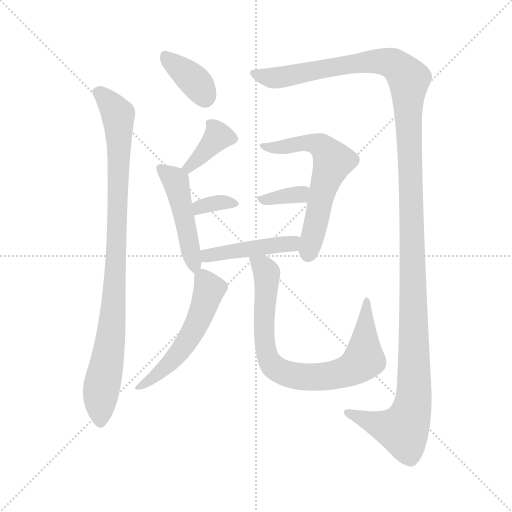
t = 0.00 s
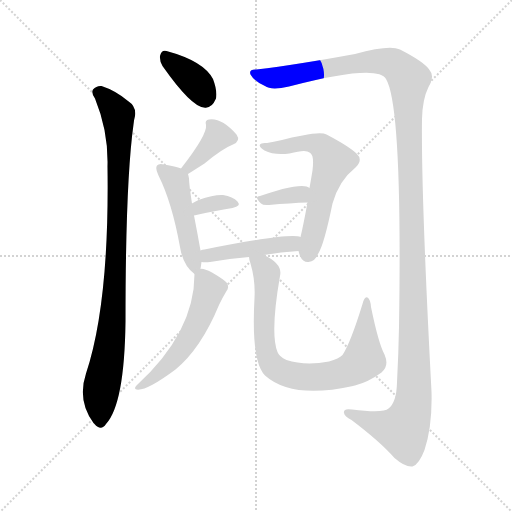
t = 1.73 s
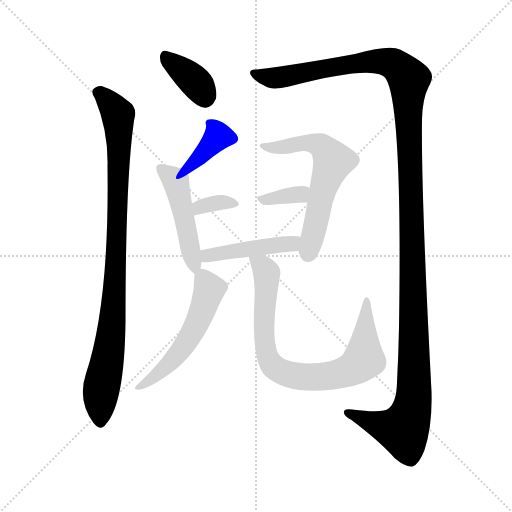
t = 3.45 s
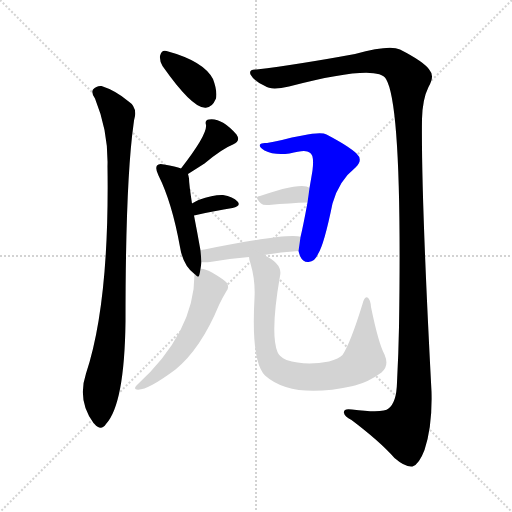
t = 5.18 s
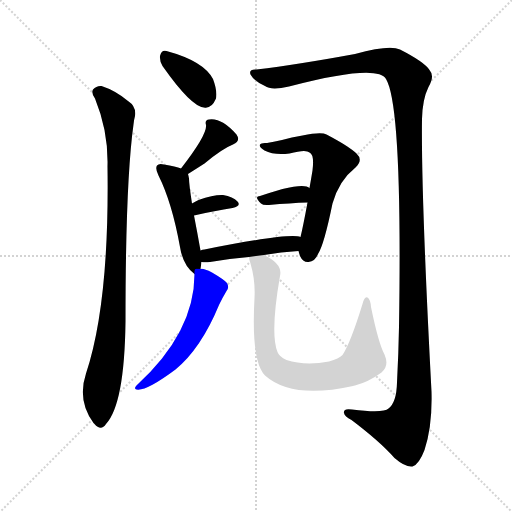
t = 6.90 s
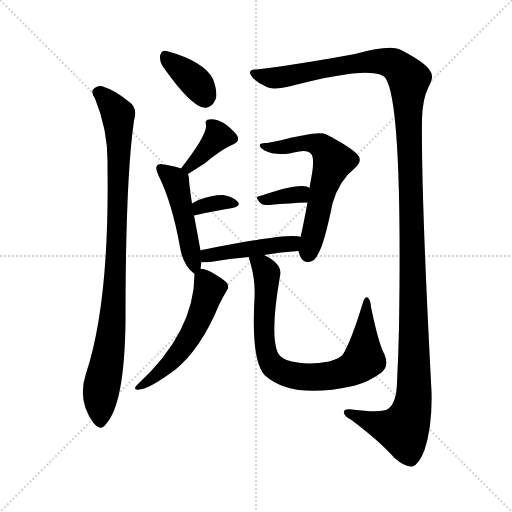
t = 8.63 s

The animated SVG that drew these frames (rendered in a browser with its animation timeline set to each time). Animation: 11 CSS @keyframes rules; one cycle of 8.63 s.

<svg version="1.1" viewBox="0 0 1024 1024" xmlns="http://www.w3.org/2000/svg">
  <g stroke="lightgray" stroke-dasharray="1,1" stroke-width="1" transform="scale(4, 4)">
    <line x1="0" y1="0" x2="256" y2="256"></line>
    <line x1="256" y1="0" x2="0" y2="256"></line>
    <line x1="128" y1="0" x2="128" y2="256"></line>
    <line x1="0" y1="128" x2="256" y2="128"></line>
  </g>
<g transform="scale(1, -1) translate(0, -900)">
   <style type="text/css">
    @keyframes keyframes0 {
      from {
       stroke: blue;
       stroke-dashoffset: 371;
       stroke-width: 128;
       }
       55% {
       animation-timing-function: step-end;
       stroke: blue;
       stroke-dashoffset: 0;
       stroke-width: 128;
       }
       to {
       stroke: black;
       stroke-width: 1024;
       }
       }
       #make-me-a-hanzi-animation-0 {
         animation: keyframes0 0.551921s both;
         animation-delay: 0.000000s;
         animation-timing-function: linear;
       }
    @keyframes keyframes1 {
      from {
       stroke: blue;
       stroke-dashoffset: 932;
       stroke-width: 128;
       }
       75% {
       animation-timing-function: step-end;
       stroke: blue;
       stroke-dashoffset: 0;
       stroke-width: 128;
       }
       to {
       stroke: black;
       stroke-width: 1024;
       }
       }
       #make-me-a-hanzi-animation-1 {
         animation: keyframes1 1.008464s both;
         animation-delay: 0.551921s;
         animation-timing-function: linear;
       }
    @keyframes keyframes2 {
      from {
       stroke: blue;
       stroke-dashoffset: 1401;
       stroke-width: 128;
       }
       82% {
       animation-timing-function: step-end;
       stroke: blue;
       stroke-dashoffset: 0;
       stroke-width: 128;
       }
       to {
       stroke: black;
       stroke-width: 1024;
       }
       }
       #make-me-a-hanzi-animation-2 {
         animation: keyframes2 1.390137s both;
         animation-delay: 1.560384s;
         animation-timing-function: linear;
       }
    @keyframes keyframes3 {
      from {
       stroke: blue;
       stroke-dashoffset: 375;
       stroke-width: 128;
       }
       55% {
       animation-timing-function: step-end;
       stroke: blue;
       stroke-dashoffset: 0;
       stroke-width: 128;
       }
       to {
       stroke: black;
       stroke-width: 1024;
       }
       }
       #make-me-a-hanzi-animation-3 {
         animation: keyframes3 0.555176s both;
         animation-delay: 2.950521s;
         animation-timing-function: linear;
       }
    @keyframes keyframes4 {
      from {
       stroke: blue;
       stroke-dashoffset: 474;
       stroke-width: 128;
       }
       61% {
       animation-timing-function: step-end;
       stroke: blue;
       stroke-dashoffset: 0;
       stroke-width: 128;
       }
       to {
       stroke: black;
       stroke-width: 1024;
       }
       }
       #make-me-a-hanzi-animation-4 {
         animation: keyframes4 0.635742s both;
         animation-delay: 3.505697s;
         animation-timing-function: linear;
       }
    @keyframes keyframes5 {
      from {
       stroke: blue;
       stroke-dashoffset: 337;
       stroke-width: 128;
       }
       52% {
       animation-timing-function: step-end;
       stroke: blue;
       stroke-dashoffset: 0;
       stroke-width: 128;
       }
       to {
       stroke: black;
       stroke-width: 1024;
       }
       }
       #make-me-a-hanzi-animation-5 {
         animation: keyframes5 0.524251s both;
         animation-delay: 4.141439s;
         animation-timing-function: linear;
       }
    @keyframes keyframes6 {
      from {
       stroke: blue;
       stroke-dashoffset: 603;
       stroke-width: 128;
       }
       66% {
       animation-timing-function: step-end;
       stroke: blue;
       stroke-dashoffset: 0;
       stroke-width: 128;
       }
       to {
       stroke: black;
       stroke-width: 1024;
       }
       }
       #make-me-a-hanzi-animation-6 {
         animation: keyframes6 0.740723s both;
         animation-delay: 4.665690s;
         animation-timing-function: linear;
       }
    @keyframes keyframes7 {
      from {
       stroke: blue;
       stroke-dashoffset: 340;
       stroke-width: 128;
       }
       53% {
       animation-timing-function: step-end;
       stroke: blue;
       stroke-dashoffset: 0;
       stroke-width: 128;
       }
       to {
       stroke: black;
       stroke-width: 1024;
       }
       }
       #make-me-a-hanzi-animation-7 {
         animation: keyframes7 0.526693s both;
         animation-delay: 5.406413s;
         animation-timing-function: linear;
       }
    @keyframes keyframes8 {
      from {
       stroke: blue;
       stroke-dashoffset: 452;
       stroke-width: 128;
       }
       60% {
       animation-timing-function: step-end;
       stroke: blue;
       stroke-dashoffset: 0;
       stroke-width: 128;
       }
       to {
       stroke: black;
       stroke-width: 1024;
       }
       }
       #make-me-a-hanzi-animation-8 {
         animation: keyframes8 0.617839s both;
         animation-delay: 5.933105s;
         animation-timing-function: linear;
       }
    @keyframes keyframes9 {
      from {
       stroke: blue;
       stroke-dashoffset: 534;
       stroke-width: 128;
       }
       63% {
       animation-timing-function: step-end;
       stroke: blue;
       stroke-dashoffset: 0;
       stroke-width: 128;
       }
       to {
       stroke: black;
       stroke-width: 1024;
       }
       }
       #make-me-a-hanzi-animation-9 {
         animation: keyframes9 0.684570s both;
         animation-delay: 6.550944s;
         animation-timing-function: linear;
       }
    @keyframes keyframes10 {
      from {
       stroke: blue;
       stroke-dashoffset: 799;
       stroke-width: 128;
       }
       72% {
       animation-timing-function: step-end;
       stroke: blue;
       stroke-dashoffset: 0;
       stroke-width: 128;
       }
       to {
       stroke: black;
       stroke-width: 1024;
       }
       }
       #make-me-a-hanzi-animation-10 {
         animation: keyframes10 0.900228s both;
         animation-delay: 7.235514s;
         animation-timing-function: linear;
       }
</style>
<path d="M 325.0 768.0 Q 382.0 687.0 408.0 685.0 Q 423.0 682.0 432.0 703.0 Q 435.0 718.0 426.0 742.0 Q 407.0 778.0 333.0 798.0 Q 323.0 801.0 320.0 788.0 Q 319.0 778.0 325.0 768.0 Z" fill="lightgray"></path> 
<path d="M 190.0 703.0 Q 217.0 637.0 215.0 567.0 Q 219.0 294.0 172.0 153.0 Q 154.0 99.0 187.0 54.0 L 189.0 52.0 Q 202.0 37.0 212.0 52.0 Q 249.0 92.0 251.0 257.0 Q 251.0 536.0 267.0 651.0 Q 268.0 661.0 270.0 668.0 Q 273.0 687.0 256.0 698.0 Q 231.0 719.0 203.0 728.0 Q 193.0 729.0 186.0 721.0 Q 182.0 714.0 190.0 703.0 Z" fill="lightgray"></path> 
<path d="M 513.0 761.0 Q 497.0 762.0 501.0 751.0 Q 508.0 738.0 530.0 728.0 Q 542.0 719.0 578.0 727.0 Q 755.0 773.0 772.0 742.0 Q 805.0 688.0 798.0 246.0 Q 797.0 192.0 794.0 135.0 Q 793.0 95.0 777.0 83.0 Q 767.0 73.0 704.0 81.0 Q 686.0 84.0 688.0 74.0 Q 689.0 67.0 703.0 60.0 Q 760.0 17.0 789.0 -16.0 Q 811.0 -35.0 825.0 -33.0 Q 838.0 -29.0 849.0 0.0 Q 865.0 48.0 863.0 117.0 Q 842.0 514.0 844.0 662.0 Q 845.0 702.0 857.0 726.0 Q 870.0 748.0 859.0 760.0 Q 849.0 776.0 800.0 801.0 Q 779.0 811.0 710.0 792.0 Q 596.0 771.0 513.0 761.0 Z" fill="lightgray"></path> 
<path d="M 376.0 552.0 Q 395.0 564.0 409.0 573.0 Q 445.0 603.0 466.0 611.0 Q 482.0 618.0 473.0 631.0 Q 443.0 665.0 418.0 661.0 Q 409.0 660.0 412.0 650.0 Q 415.0 631.0 362.0 563.0 C 344.0 539.0 351.0 536.0 376.0 552.0 Z" fill="lightgray"></path> 
<path d="M 401.0 399.0 Q 395.0 433.0 388.0 469.0 L 384.0 493.0 Q 378.0 532.0 378.0 543.0 Q 377.0 549.0 376.0 552.0 C 374.0 559.0 374.0 559.0 362.0 563.0 Q 352.0 567.0 328.0 571.0 Q 318.0 574.0 314.0 569.0 Q 310.0 563.0 317.0 549.0 Q 344.0 495.0 360.0 406.0 Q 366.0 369.0 389.0 352.0 C 398.0 344.0 398.0 344.0 401.0 362.0 Q 402.0 369.0 403.0 376.0 L 401.0 399.0 Z" fill="lightgray"></path> 
<path d="M 388.0 469.0 Q 431.0 479.0 465.0 484.0 Q 483.0 488.0 475.0 497.0 Q 466.0 507.0 446.0 510.0 Q 428.0 511.0 397.0 500.0 Q 390.0 497.0 384.0 493.0 C 359.0 477.0 359.0 462.0 388.0 469.0 Z" fill="lightgray"></path> 
<path d="M 597.0 398.0 Q 598.0 394.0 600.0 388.0 Q 606.0 375.0 617.0 376.0 Q 630.0 377.0 636.0 392.0 Q 648.0 410.0 665.0 493.0 Q 678.0 539.0 711.0 565.0 Q 727.0 580.0 713.0 593.0 Q 697.0 608.0 653.0 631.0 Q 643.0 637.0 605.0 629.0 Q 583.0 626.0 564.0 620.0 Q 546.0 616.0 534.0 614.0 Q 522.0 615.0 520.0 611.0 Q 517.0 607.0 529.0 599.0 Q 548.0 589.0 579.0 593.0 Q 612.0 602.0 619.0 595.0 Q 629.0 591.0 625.0 559.0 Q 622.0 541.0 619.0 524.0 L 615.0 495.0 Q 606.0 446.0 601.0 426.0 L 597.0 398.0 Z" fill="lightgray"></path> 
<path d="M 619.0 524.0 Q 610.0 533.0 565.0 522.0 Q 541.0 515.0 520.0 508.0 Q 507.0 507.0 522.0 493.0 Q 526.0 489.0 538.0 490.0 Q 581.0 494.0 615.0 495.0 C 645.0 496.0 644.0 507.0 619.0 524.0 Z" fill="lightgray"></path> 
<path d="M 528.0 390.0 Q 562.0 396.0 597.0 398.0 C 627.0 400.0 630.0 420.0 601.0 426.0 Q 580.0 435.0 409.0 401.0 Q 405.0 401.0 401.0 399.0 C 372.0 391.0 373.0 378.0 403.0 376.0 Q 410.0 375.0 420.0 376.0 Q 460.0 383.0 498.0 386.0 L 528.0 390.0 Z" fill="lightgray"></path> 
<path d="M 389.0 352.0 Q 389.0 235.0 273.0 129.0 Q 267.0 123.0 273.0 121.0 Q 292.0 117.0 351.0 161.0 Q 402.0 203.0 438.0 290.0 Q 444.0 303.0 453.0 318.0 Q 459.0 325.0 454.0 334.0 Q 448.0 341.0 424.0 355.0 Q 406.0 364.0 401.0 362.0 C 389.0 363.0 389.0 363.0 389.0 352.0 Z" fill="lightgray"></path> 
<path d="M 769.0 191.0 Q 757.0 213.0 742.0 286.0 Q 741.0 301.0 735.0 305.0 Q 729.0 308.0 725.0 292.0 Q 701.0 214.0 685.0 190.0 Q 678.0 183.0 658.0 177.0 Q 610.0 168.0 573.0 180.0 Q 558.0 187.0 555.0 196.0 Q 540.0 233.0 560.0 348.0 Q 566.0 372.0 528.0 390.0 C 502.0 405.0 492.0 410.0 498.0 386.0 Q 498.0 382.0 501.0 373.0 Q 511.0 339.0 509.0 304.0 Q 502.0 177.0 530.0 149.0 Q 584.0 101.0 706.0 128.0 Q 707.0 129.0 710.0 129.0 Q 737.0 136.0 763.0 155.0 Q 779.0 168.0 769.0 191.0 Z" fill="lightgray"></path> 
      <clipPath id="make-me-a-hanzi-clip-0">
      <path d="M 325.0 768.0 Q 382.0 687.0 408.0 685.0 Q 423.0 682.0 432.0 703.0 Q 435.0 718.0 426.0 742.0 Q 407.0 778.0 333.0 798.0 Q 323.0 801.0 320.0 788.0 Q 319.0 778.0 325.0 768.0 Z" fill="lightgray"></path>
      </clipPath>
      <path clip-path="url(#make-me-a-hanzi-clip-0)" d="M 330.0 788.0 L 386.0 741.0 L 410.0 707.0 " fill="none" id="make-me-a-hanzi-animation-0" stroke-dasharray="243 486" stroke-linecap="round"></path>

      <clipPath id="make-me-a-hanzi-clip-1">
      <path d="M 190.0 703.0 Q 217.0 637.0 215.0 567.0 Q 219.0 294.0 172.0 153.0 Q 154.0 99.0 187.0 54.0 L 189.0 52.0 Q 202.0 37.0 212.0 52.0 Q 249.0 92.0 251.0 257.0 Q 251.0 536.0 267.0 651.0 Q 268.0 661.0 270.0 668.0 Q 273.0 687.0 256.0 698.0 Q 231.0 719.0 203.0 728.0 Q 193.0 729.0 186.0 721.0 Q 182.0 714.0 190.0 703.0 Z" fill="lightgray"></path>
      </clipPath>
      <path clip-path="url(#make-me-a-hanzi-clip-1)" d="M 196.0 716.0 L 236.0 671.0 L 238.0 629.0 L 228.0 290.0 L 203.0 124.0 L 201.0 57.0 " fill="none" id="make-me-a-hanzi-animation-1" stroke-dasharray="804 1608" stroke-linecap="round"></path>

      <clipPath id="make-me-a-hanzi-clip-2">
      <path d="M 513.0 761.0 Q 497.0 762.0 501.0 751.0 Q 508.0 738.0 530.0 728.0 Q 542.0 719.0 578.0 727.0 Q 755.0 773.0 772.0 742.0 Q 805.0 688.0 798.0 246.0 Q 797.0 192.0 794.0 135.0 Q 793.0 95.0 777.0 83.0 Q 767.0 73.0 704.0 81.0 Q 686.0 84.0 688.0 74.0 Q 689.0 67.0 703.0 60.0 Q 760.0 17.0 789.0 -16.0 Q 811.0 -35.0 825.0 -33.0 Q 838.0 -29.0 849.0 0.0 Q 865.0 48.0 863.0 117.0 Q 842.0 514.0 844.0 662.0 Q 845.0 702.0 857.0 726.0 Q 870.0 748.0 859.0 760.0 Q 849.0 776.0 800.0 801.0 Q 779.0 811.0 710.0 792.0 Q 596.0 771.0 513.0 761.0 Z" fill="lightgray"></path>
      </clipPath>
      <path clip-path="url(#make-me-a-hanzi-clip-2)" d="M 511.0 752.0 L 554.0 744.0 L 705.0 773.0 L 762.0 778.0 L 787.0 772.0 L 818.0 742.0 L 829.0 213.0 L 826.0 93.0 L 806.0 40.0 L 767.0 47.0 L 696.0 74.0 " fill="none" id="make-me-a-hanzi-animation-2" stroke-dasharray="1273 2546" stroke-linecap="round"></path>

      <clipPath id="make-me-a-hanzi-clip-3">
      <path d="M 376.0 552.0 Q 395.0 564.0 409.0 573.0 Q 445.0 603.0 466.0 611.0 Q 482.0 618.0 473.0 631.0 Q 443.0 665.0 418.0 661.0 Q 409.0 660.0 412.0 650.0 Q 415.0 631.0 362.0 563.0 C 344.0 539.0 351.0 536.0 376.0 552.0 Z" fill="lightgray"></path>
      </clipPath>
      <path clip-path="url(#make-me-a-hanzi-clip-3)" d="M 464.0 623.0 L 436.0 628.0 L 377.0 568.0 L 378.0 562.0 " fill="none" id="make-me-a-hanzi-animation-3" stroke-dasharray="247 494" stroke-linecap="round"></path>

      <clipPath id="make-me-a-hanzi-clip-4">
      <path d="M 401.0 399.0 Q 395.0 433.0 388.0 469.0 L 384.0 493.0 Q 378.0 532.0 378.0 543.0 Q 377.0 549.0 376.0 552.0 C 374.0 559.0 374.0 559.0 362.0 563.0 Q 352.0 567.0 328.0 571.0 Q 318.0 574.0 314.0 569.0 Q 310.0 563.0 317.0 549.0 Q 344.0 495.0 360.0 406.0 Q 366.0 369.0 389.0 352.0 C 398.0 344.0 398.0 344.0 401.0 362.0 Q 402.0 369.0 403.0 376.0 L 401.0 399.0 Z" fill="lightgray"></path>
      </clipPath>
      <path clip-path="url(#make-me-a-hanzi-clip-4)" d="M 322.0 564.0 L 352.0 537.0 L 390.0 363.0 " fill="none" id="make-me-a-hanzi-animation-4" stroke-dasharray="346 692" stroke-linecap="round"></path>

      <clipPath id="make-me-a-hanzi-clip-5">
      <path d="M 388.0 469.0 Q 431.0 479.0 465.0 484.0 Q 483.0 488.0 475.0 497.0 Q 466.0 507.0 446.0 510.0 Q 428.0 511.0 397.0 500.0 Q 390.0 497.0 384.0 493.0 C 359.0 477.0 359.0 462.0 388.0 469.0 Z" fill="lightgray"></path>
      </clipPath>
      <path clip-path="url(#make-me-a-hanzi-clip-5)" d="M 395.0 476.0 L 399.0 486.0 L 422.0 492.0 L 468.0 492.0 " fill="none" id="make-me-a-hanzi-animation-5" stroke-dasharray="209 418" stroke-linecap="round"></path>

      <clipPath id="make-me-a-hanzi-clip-6">
      <path d="M 597.0 398.0 Q 598.0 394.0 600.0 388.0 Q 606.0 375.0 617.0 376.0 Q 630.0 377.0 636.0 392.0 Q 648.0 410.0 665.0 493.0 Q 678.0 539.0 711.0 565.0 Q 727.0 580.0 713.0 593.0 Q 697.0 608.0 653.0 631.0 Q 643.0 637.0 605.0 629.0 Q 583.0 626.0 564.0 620.0 Q 546.0 616.0 534.0 614.0 Q 522.0 615.0 520.0 611.0 Q 517.0 607.0 529.0 599.0 Q 548.0 589.0 579.0 593.0 Q 612.0 602.0 619.0 595.0 Q 629.0 591.0 625.0 559.0 Q 622.0 541.0 619.0 524.0 L 615.0 495.0 Q 606.0 446.0 601.0 426.0 L 597.0 398.0 Z" fill="lightgray"></path>
      </clipPath>
      <path clip-path="url(#make-me-a-hanzi-clip-6)" d="M 528.0 608.0 L 547.0 604.0 L 631.0 613.0 L 649.0 603.0 L 666.0 577.0 L 647.0 525.0 L 616.0 393.0 " fill="none" id="make-me-a-hanzi-animation-6" stroke-dasharray="475 950" stroke-linecap="round"></path>

      <clipPath id="make-me-a-hanzi-clip-7">
      <path d="M 619.0 524.0 Q 610.0 533.0 565.0 522.0 Q 541.0 515.0 520.0 508.0 Q 507.0 507.0 522.0 493.0 Q 526.0 489.0 538.0 490.0 Q 581.0 494.0 615.0 495.0 C 645.0 496.0 644.0 507.0 619.0 524.0 Z" fill="lightgray"></path>
      </clipPath>
      <path clip-path="url(#make-me-a-hanzi-clip-7)" d="M 530.0 502.0 L 600.0 511.0 L 612.0 518.0 " fill="none" id="make-me-a-hanzi-animation-7" stroke-dasharray="212 424" stroke-linecap="round"></path>

      <clipPath id="make-me-a-hanzi-clip-8">
      <path d="M 528.0 390.0 Q 562.0 396.0 597.0 398.0 C 627.0 400.0 630.0 420.0 601.0 426.0 Q 580.0 435.0 409.0 401.0 Q 405.0 401.0 401.0 399.0 C 372.0 391.0 373.0 378.0 403.0 376.0 Q 410.0 375.0 420.0 376.0 Q 460.0 383.0 498.0 386.0 L 528.0 390.0 Z" fill="lightgray"></path>
      </clipPath>
      <path clip-path="url(#make-me-a-hanzi-clip-8)" d="M 407.0 382.0 L 424.0 393.0 L 584.0 412.0 L 597.0 419.0 " fill="none" id="make-me-a-hanzi-animation-8" stroke-dasharray="324 648" stroke-linecap="round"></path>

      <clipPath id="make-me-a-hanzi-clip-9">
      <path d="M 389.0 352.0 Q 389.0 235.0 273.0 129.0 Q 267.0 123.0 273.0 121.0 Q 292.0 117.0 351.0 161.0 Q 402.0 203.0 438.0 290.0 Q 444.0 303.0 453.0 318.0 Q 459.0 325.0 454.0 334.0 Q 448.0 341.0 424.0 355.0 Q 406.0 364.0 401.0 362.0 C 389.0 363.0 389.0 363.0 389.0 352.0 Z" fill="lightgray"></path>
      </clipPath>
      <path clip-path="url(#make-me-a-hanzi-clip-9)" d="M 404.0 347.0 L 419.0 321.0 L 391.0 246.0 L 353.0 188.0 L 277.0 125.0 " fill="none" id="make-me-a-hanzi-animation-9" stroke-dasharray="406 812" stroke-linecap="round"></path>

      <clipPath id="make-me-a-hanzi-clip-10">
      <path d="M 769.0 191.0 Q 757.0 213.0 742.0 286.0 Q 741.0 301.0 735.0 305.0 Q 729.0 308.0 725.0 292.0 Q 701.0 214.0 685.0 190.0 Q 678.0 183.0 658.0 177.0 Q 610.0 168.0 573.0 180.0 Q 558.0 187.0 555.0 196.0 Q 540.0 233.0 560.0 348.0 Q 566.0 372.0 528.0 390.0 C 502.0 405.0 492.0 410.0 498.0 386.0 Q 498.0 382.0 501.0 373.0 Q 511.0 339.0 509.0 304.0 Q 502.0 177.0 530.0 149.0 Q 584.0 101.0 706.0 128.0 Q 707.0 129.0 710.0 129.0 Q 737.0 136.0 763.0 155.0 Q 779.0 168.0 769.0 191.0 Z" fill="lightgray"></path>
      </clipPath>
      <path clip-path="url(#make-me-a-hanzi-clip-10)" d="M 506.0 381.0 L 526.0 367.0 L 533.0 354.0 L 527.0 268.0 L 535.0 186.0 L 546.0 167.0 L 566.0 155.0 L 598.0 147.0 L 639.0 146.0 L 690.0 156.0 L 716.0 169.0 L 728.0 181.0 L 734.0 299.0 " fill="none" id="make-me-a-hanzi-animation-10" stroke-dasharray="671 1342" stroke-linecap="round"></path>

</g>
</svg>
